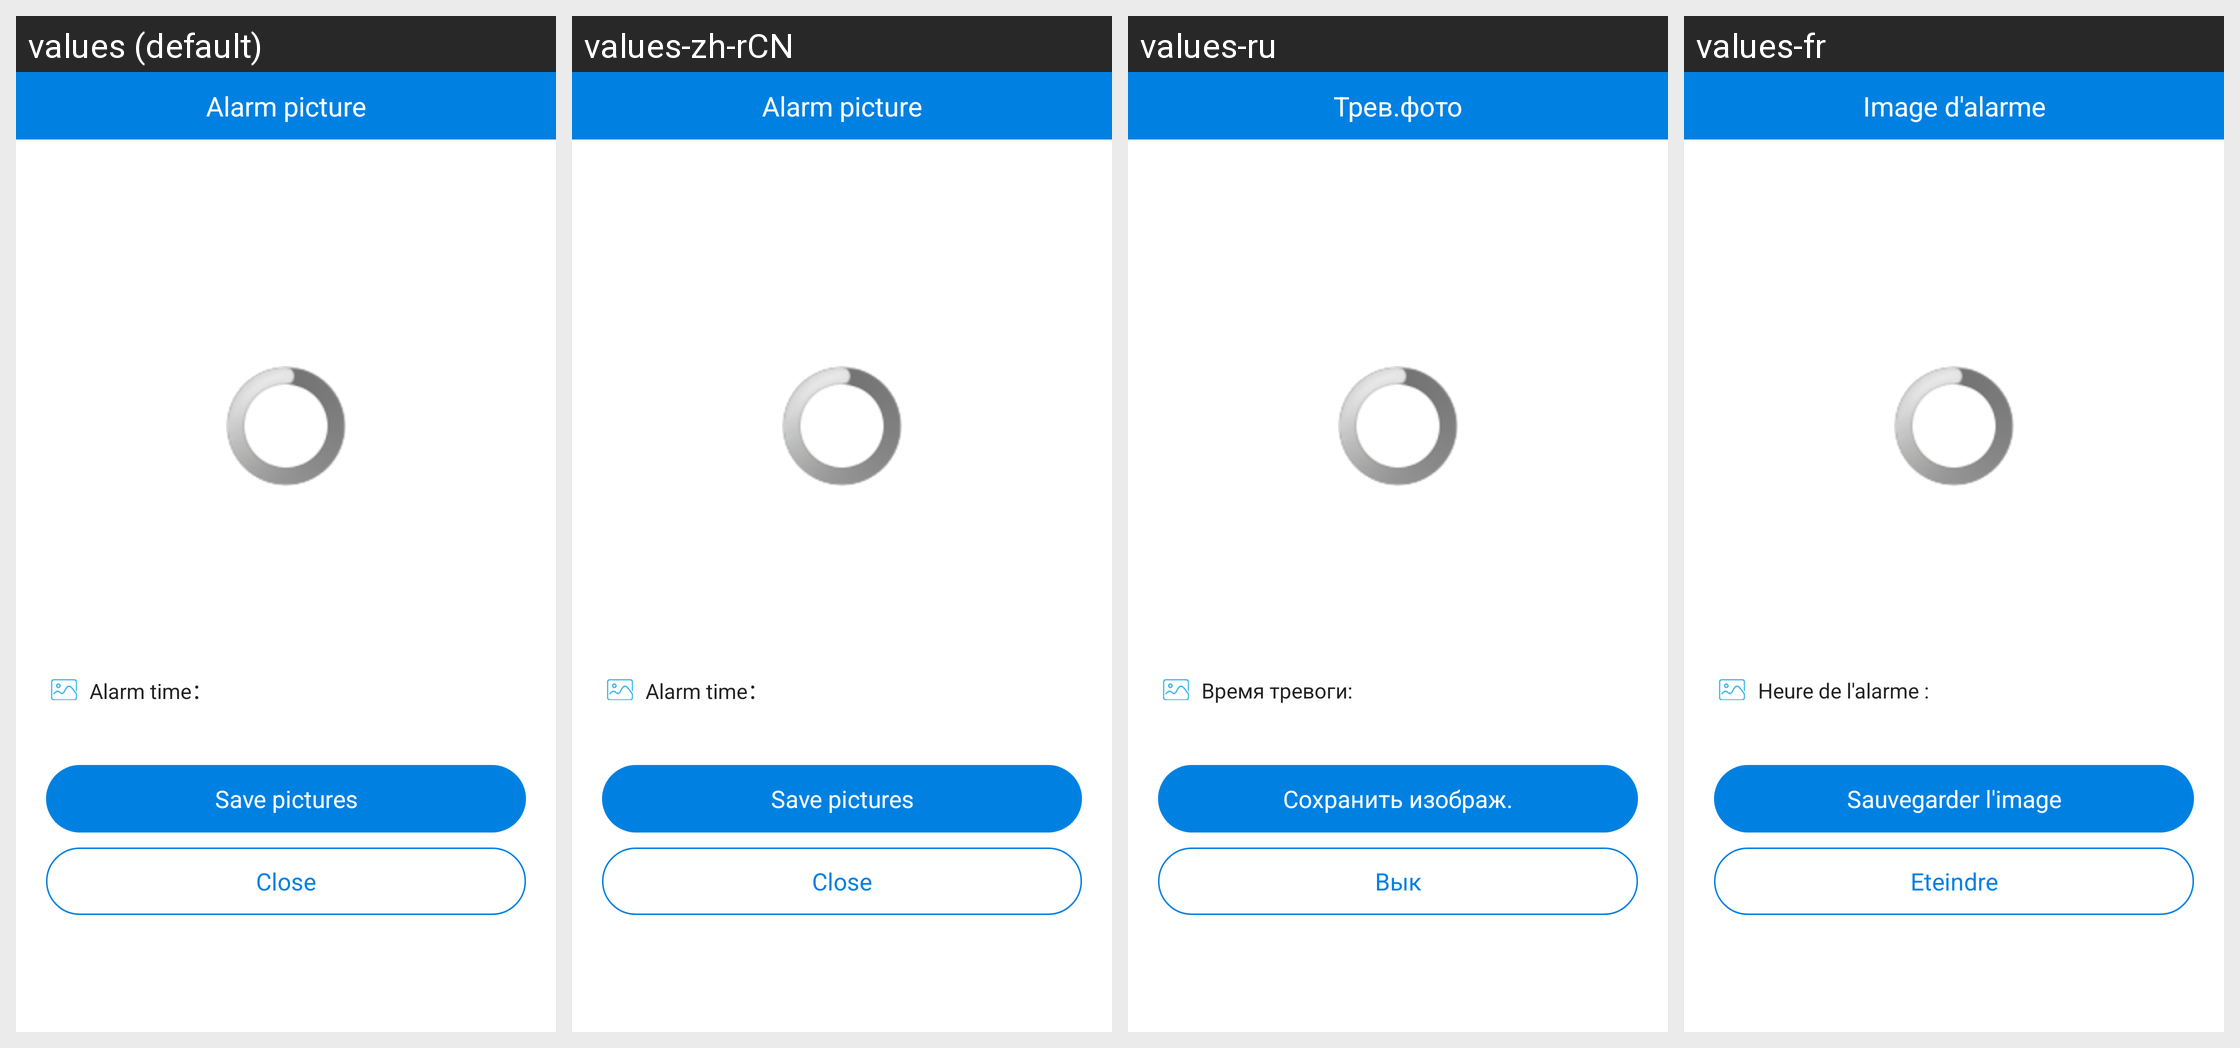

Translations of the strings shown on this Android screen, per locale in the grid:
Android screen res/layout/alarm_image_viewer.xml rendered under 4 locales, left to right: values (default), values-zh-rCN, values-ru, values-fr. Device: Nexus 5 (rendered at 1080×1920; each locale shown at half size, 540×960, under a caption strip naming it); theme AppTheme.
Other locales in the repository, not shown: values-zh-rTW.
Strings drawn on this screen, with the default value and each locale's value (text and hints the layout hard-codes, and strings that could not be matched under every locale, appear in the picture but are not listed):

alarmPicture
  values: Alarm picture
  values-zh-rCN: Alarm picture
  values-ru: Трев.фото
  values-fr: Image d'alarme

strAlarmTime
  values: Alarm time：
  values-zh-rCN: Alarm time：
  values-ru: Время тревоги:
  values-fr: Heure de l'alarme :

btnSaveToSDCard
  values: Save pictures
  values-zh-rCN: Save pictures
  values-ru: Сохранить изображ.
  values-fr: Sauvegarder l'image

btnClose
  values: Close
  values-zh-rCN: Close
  values-ru: Вык
  values-fr: Eteindre
